12-way image classification set "NN_Dataset" from GitHub (Lastopia/COMP9517-Arcadia); label vocabulary: ants, bees, beetles, caterpillars, earthworms, earwigs, grasshoppers, moths, slugs, snails, wasps, weevils.

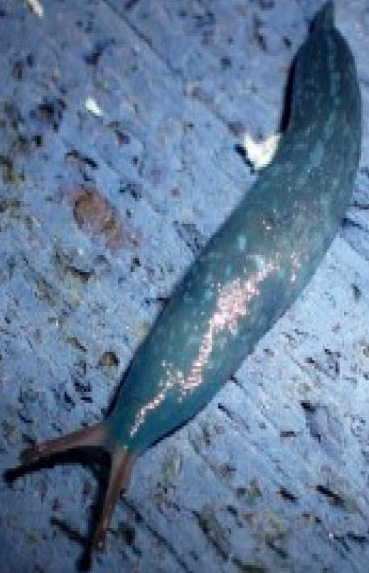
Label: slugs

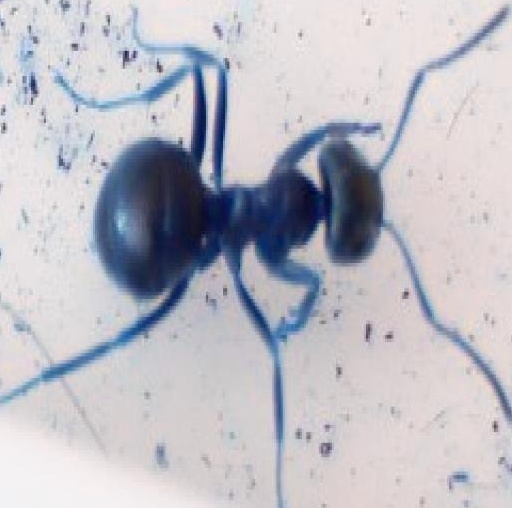
Label: ants

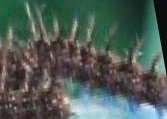
Label: caterpillars

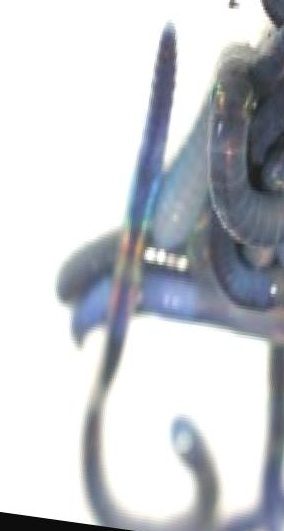
Label: earthworms

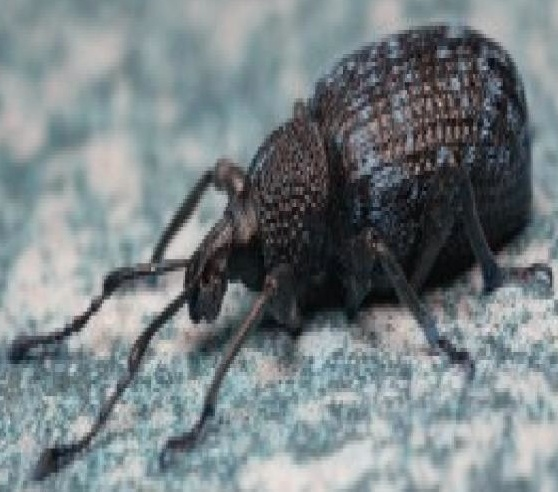
Label: weevils

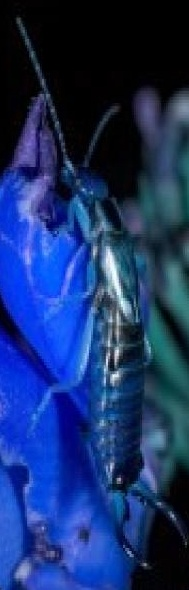
Label: earwigs
